Image classification data set "test" (jvgervacio/datacom on GitHub). Class labels (3): bottle, can, empty.

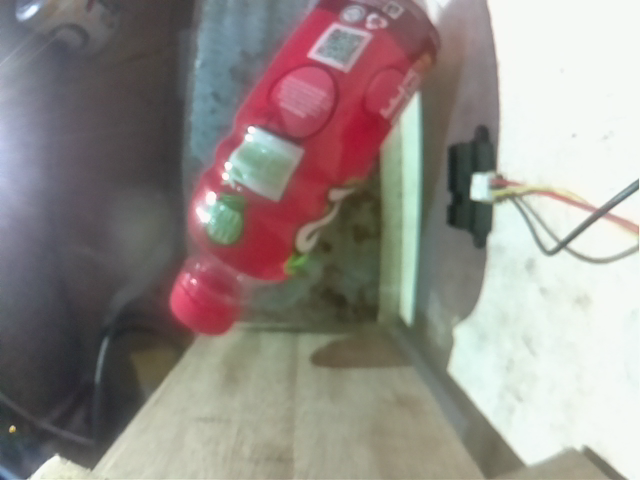
Label: bottle

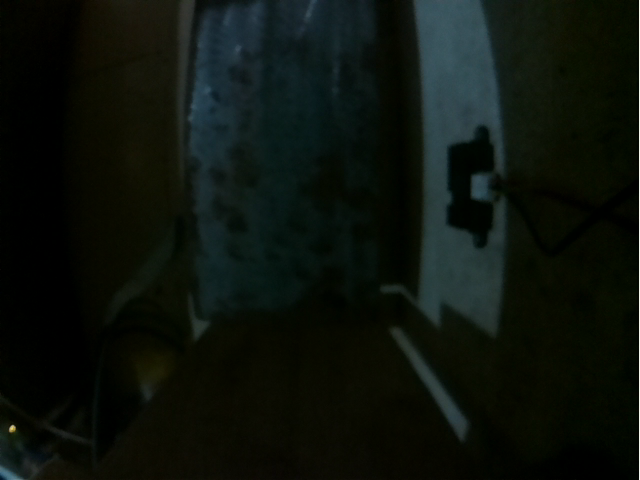
Label: empty

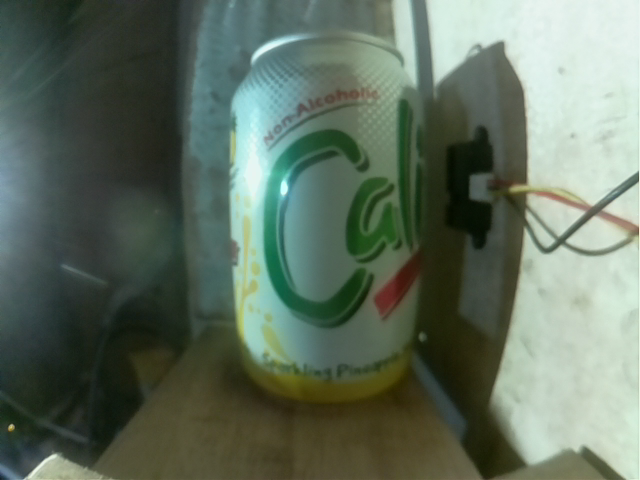
Label: can

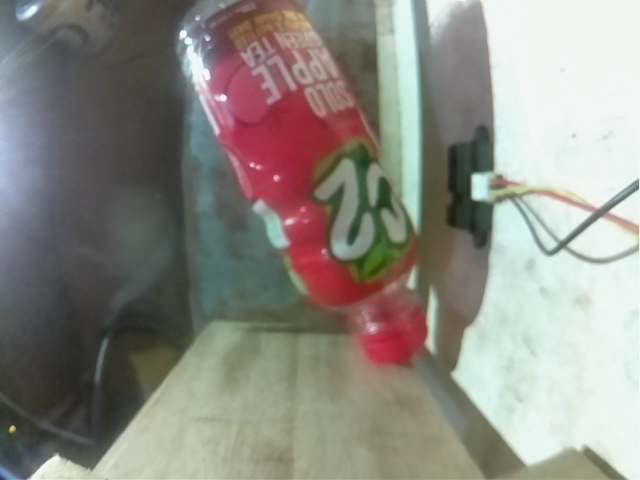
Label: bottle

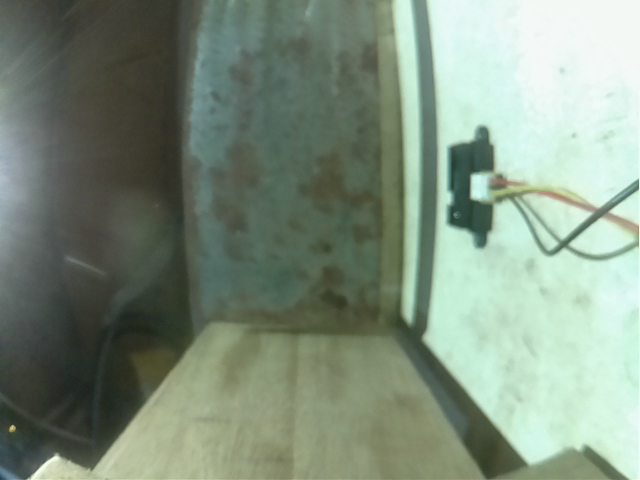
Label: empty

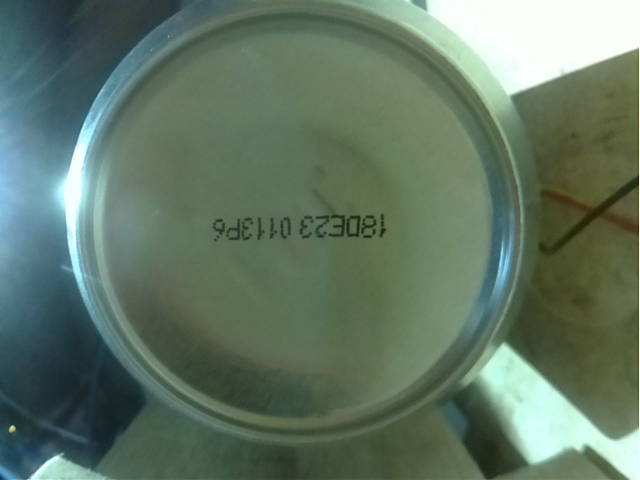
Label: can
